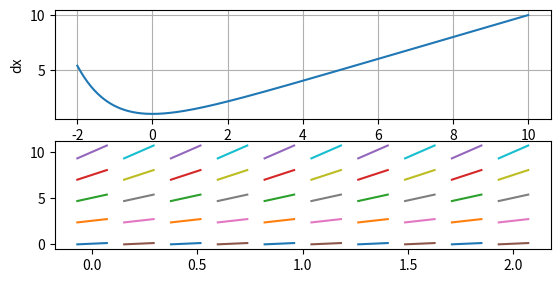

The matplotlib source for this figure: (Note: this script raises an exception after producing the figure.)

# Imports
import numpy as np
from matplotlib import pyplot as plt
import argparse
import math

# Params
L = 400
X0 = -2
XE = 10
e = 0.02
LT = 10
LX = 5
T0 = 0
TE = 2
T = np.linspace(T0, TE, LT)
X = np.linspace(0, 10, LX)


# Func
def func(t, x0):
    """
    Func
    :param t:
    :param x0:
    :return:
    """
    return x0 / math.e**t
# end func


# Differential equation
# diff = x'= sin(x)
def diff(t, x):
    """
    Differential equation
    :param t:
    :param x:
    :return:
    """
    # return -x
    return x + math.e**(-x)
# end diff


# Data
xs = np.linspace(X0, XE, L)
dx = np.zeros(L)
fpx = list()

# Argument
parser = argparse.ArgumentParser()
parser.add_argument("--x0", type=float)
parser.add_argument("--method", type=str, default='eulers')
args = parser.parse_args()

# For each position
for i, x in enumerate(xs):
    # Func
    dx[i] = diff(0, x)

    # Fixed point
    if dx[i] < e and dx[i] > -e:
        fpx.append(x)
    # end if
# end for

# Subplot 1
plt.subplot(3, 1, 1)
plt.plot(xs, dx)
plt.scatter(fpx, np.zeros(len(fpx)), s=40)
# plt.xticks(np.arange(0, XE, math.pi))
plt.grid()
plt.xlabel("x")
plt.ylabel("dx")

# Subplot 2
plt.subplot(3, 1, 2)

# use x,y
for t in T:
    for x in X:
        slope = diff(t, x)
        domain = np.linspace(t - 0.07, t + 0.07, 2)

        def fun(t, x):
            z = slope * (domain - t) + x
            return z
        # end fun

        plt.plot(domain, fun(t, x), solid_capstyle='projecting', solid_joinstyle='bevel')
    # end for
# end for

# True X
TL = int((TE - T0) / 0.01) + 1
txs = np.zeros(TL)
tts = np.linspace(T0, TE, TL)
txs[0] = args.x0

# E and dt
E = np.zeros(5)
DT = np.zeros(5)

# For each steps
for n in range(TL - 1):
    txs[n + 1] = func(tts[n + 1], args.x0)
    if tts[n+1] == 1:
        true_x0 = txs[n+1]
    # end for
# end for

# Plot
plt.plot(tts, txs, 'b-')

# For each time steps
for i, dt in enumerate(np.logspace(0, -4, 5)):
    # Estimated X
    print(dt)
    EL = int((TE - T0) / dt) + 1
    exs = np.zeros(EL)
    ets = np.linspace(T0, TE, EL)
    exs[0] = args.x0
    DT[i] = np.log(dt)

    # For each steps
    for n in range(EL - 1):
        # Estimated
        if args.method == "eulers":
            exs[n+1] = exs[n] + diff(ets[n], exs[n]) * dt
        elif args.method == "improved":
            trial_value = exs[n] + diff(ets[n], exs[n]) * dt
            exs[n+1] = exs[n] + 0.5 * (diff(ets[n], exs[n]) + diff(ets[n+1], trial_value)) * dt
        elif args.method == "rungekutta":
            k1 = diff(ets[n], exs[n]) * dt
            k2 = diff(ets[n], exs[n] + 0.5 * k1) * dt
            k3 = diff(ets[n], exs[n] + 0.5 * k2) * dt
            k4 = diff(ets[n], exs[n] + k3) * dt
            exs[n + 1] = exs[n] + (1.0 / 6.0) * (k1 + 2 * k2 + 2 * k3 + k4)
        # end if
        if ets[n+1] == 1:
            E[i] = np.log(np.abs(exs[n+1] - true_x0))
            print(exs[n+1])
        # end for
    # end for

    # Plot
    plt.plot(ets, exs, '--', markersize=6)
    print("")
# end for

plt.title("Slope field dy")
plt.xlabel("t")
plt.ylabel("x")
plt.grid(True)

# Subplot 3
plt.subplot(3, 1, 3)

plt.plot(DT)
plt.plot(E)

plt.show()
